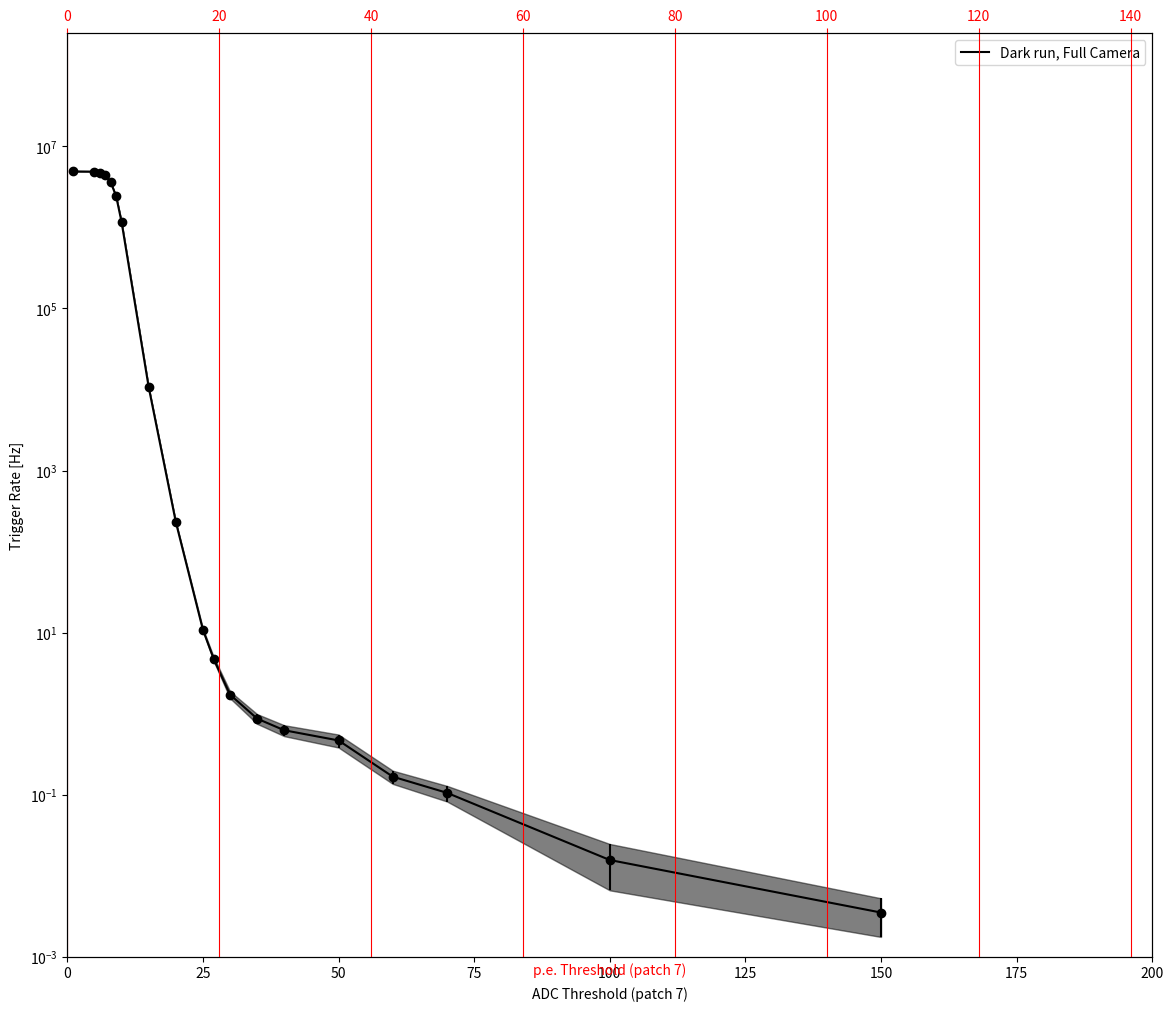

The script that saved this image:
import matplotlib.pyplot as plt
import numpy as np
from scipy.interpolate import interp1d



data_0 = []
data_0 += [[150,20,15,10,5,25,30,35,7,8,6,1,27,9,50,70,40,60,100]]
data_0 += [[4,7064,326556,36072365,147205348,876,104,53,44341034,59700382,106337529,51243134,286,84254522,30,21,42,29,3]]
data_0 += [[1132.54651400,30.338796624,30.394805240,30.810795168,30.226575928,80.499492760,60.366143048,
            60.87811032,10.094250800,16.556873968,22.411948040,10.453599344,60.470089776,34.706044744,63.981699160,198.401153400,67.108859520,173.124773872,191.026240968]]



dataset = [data_0]
colors=['k','b','m','r','k']
style=['-','-','-','-','-']

labels = ['Dark run, Full Camera']

def rate_calc(data):
    data = np.array(data)
    samples = data[2]/4e-9
    p = data[1]/data[2]*4e-9
    q = 1.-p
    data = np.append(data,(data[1]/data[2]).reshape(1,data.shape[1]),axis=0)
    data = np.append(data,(np.sqrt(samples*p*q)/data[2]).reshape(1,data.shape[1]),axis=0)
    data[4][data[1]<1e-8]=1.
    data = np.append(data,(data[0]*4./5.6).reshape(1,data.shape[1]),axis=0)
    sort0 = data[0,:].argsort()
    for i,d in enumerate(data):
        data[i]=data[i,sort0]
    return np.copy(data)

plt.ion()
def plot(datas,labels,colors=colors,xlim=[0,200]):
    fig = plt.figure(figsize=(14, 12))
    ax1 = fig.add_subplot(111)
    ax2 = ax1.twiny()
    xlim_min = xlim[0]
    xlim_max = xlim[1]
    for i,data in enumerate(datas):
        data = np.array(data)
        ax1.plot(data[0], data[3],color='%s'%colors[i], linestyle='%s'%style[i] ,label=labels[i])
        ax1.errorbar(data[0], data[3], yerr=data[4], fmt='o%s'%colors[i])
        ax1.fill_between(data[0], data[3]-1.*data[4],data[3]+1.*data[4], alpha= 0.5, edgecolor='%s'%colors[i], facecolor='%s'%colors[i])
        print(data[3]-3.*data[4])
        data0str = '%s - x: ['%labels[i]
        opt = ''
        for jj in data[0]:
            data0str+=' %s %s'%(opt,jj)
            opt=','
        data0str+=']'
        print(data0str)
        data3str = '%s - y: [' % labels[i]
        opt = ''
        for jj in data[3]:
            data3str += ' %s %s' % (opt,jj)
            opt = ','
        data3str += ']'
    ax2.cla()
    ax2.set_xlabel('p.e. Threshold')
    ax1.set_yscale('log')
    ax1.set_xlabel('ADC Threshold (patch 7)')
    ax1.set_ylabel('Trigger Rate [Hz]')

    ax2.set_xlabel('p.e. Threshold (patch 7)', color='r')
    ax2.tick_params('x', colors='r')
    ax2.grid(True, color='r')
    ax1.set_xlim(xlim_min, xlim_max)
    ax2.set_xlim(xlim_min * 4. / 5.6, xlim_max * 4. / 5.6)
    ax1.set_ylim(1e-3,250.e6)
    ax2.set_ylim(1e-3,250.e6)
    ax1.legend()

    plt.show()



if __name__ == '__main__':
    dataset_np = []
    for d in dataset:
        dataset_np += [rate_calc(d)]
    plot(dataset_np, labels=labels)
